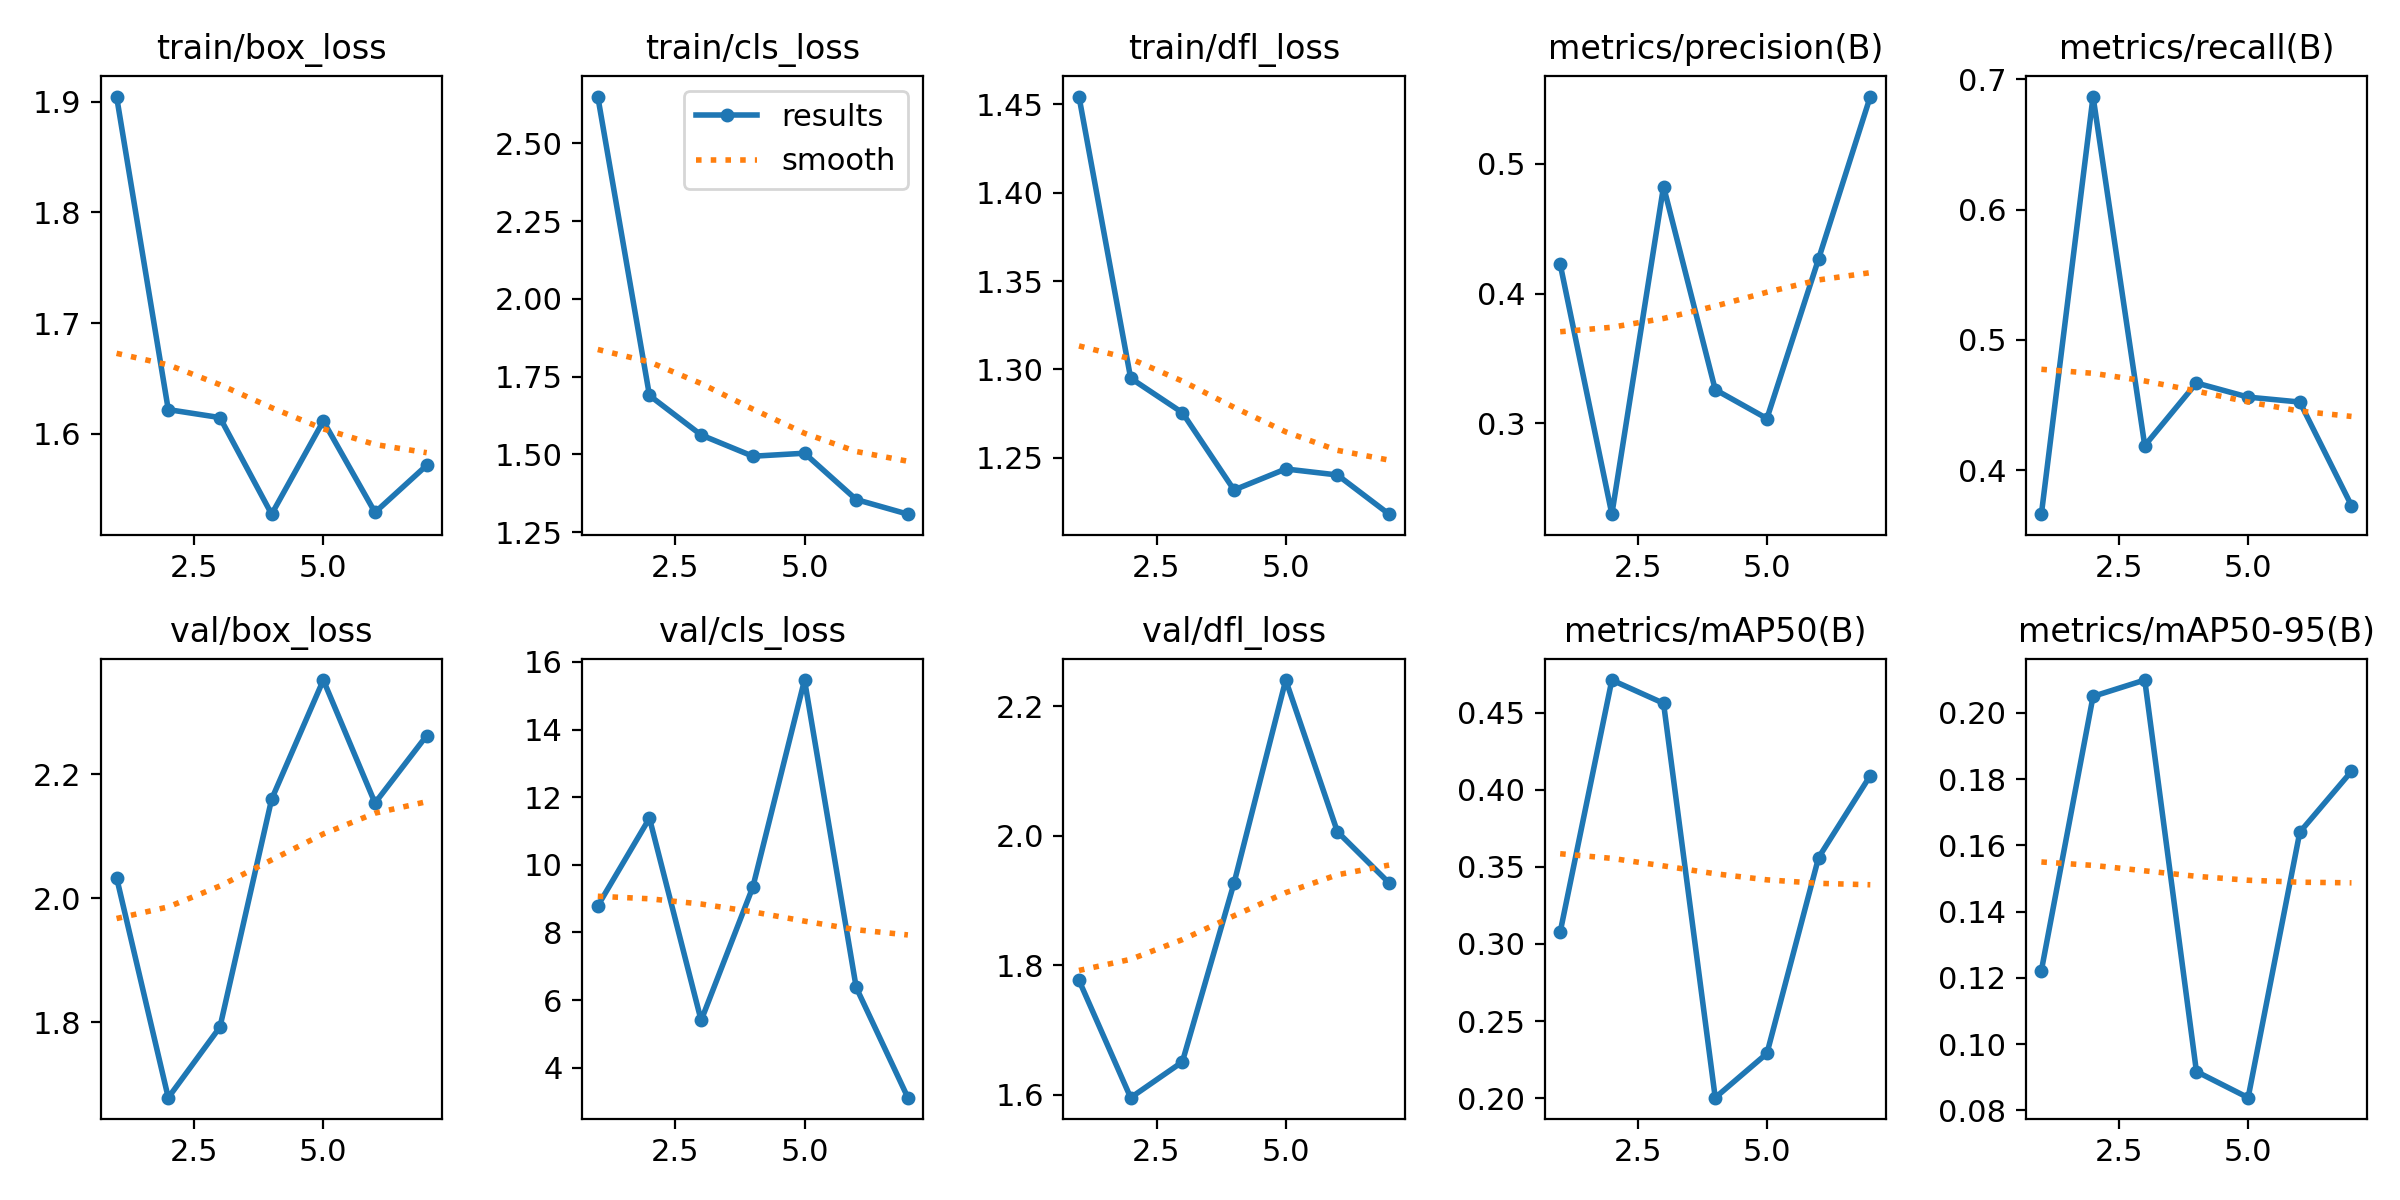

The file beside this chart, header and first rows:
epoch, train/box_loss, train/cls_loss, train/dfl_loss, metrics/precision(B), metrics/recall(B), metrics/mAP50(B), metrics/mAP50-95(B), val/box_loss, val/cls_loss, val/dfl_loss, lr/pg0, lr/pg1, lr/pg2
1, 1.905, 2.65, 1.454, 0.4228, 0.3662, 0.3077, 0.1222, 2.034, 8.786, 1.777, 0.0905, 0.0005, 0.0005
2, 1.622, 1.689, 1.295, 0.23, 0.6869, 0.471, 0.205, 1.678, 11.38, 1.596, 0.08004, 0.00104, 0.00104
3, 1.615, 1.562, 1.276, 0.4826, 0.4188, 0.456, 0.2099, 1.792, 5.397, 1.651, 0.06957, 0.001568, 0.001568
4, 1.528, 1.494, 1.232, 0.3261, 0.4669, 0.2004, 0.09173, 2.16, 9.343, 1.927, 0.05909, 0.002086, 0.002086
5, 1.612, 1.504, 1.244, 0.3038, 0.4561, 0.229, 0.08384, 2.352, 15.46, 2.24, 0.04859, 0.002593, 0.002593
6, 1.529, 1.355, 1.24, 0.4269, 0.4523, 0.356, 0.164, 2.154, 6.373, 2.006, 0.03809, 0.003089, 0.003089
7, 1.572, 1.308, 1.218, 0.552, 0.3727, 0.4091, 0.1824, 2.263, 3.114, 1.927, 0.02757, 0.003574, 0.003574
1, 1.905, 2.771, 1.507, 0.614, 0.08621, 0.07765, 0.03626, 1.911, 11.07, 1.581, 0.09005, 5e-05, 5e-05
2, 1.619, 1.798, 1.341, 0.3624, 0.5264, 0.3887, 0.1839, 1.73, 3.205, 1.436, 0.0791, 0.000104, 0.000104
3, 1.609, 1.661, 1.293, 0.4831, 0.5467, 0.4938, 0.2639, 1.792, 2.133, 1.524, 0.06816, 0.0001568, 0.0001568
4, 1.432, 1.375, 1.212, 0.6014, 0.5929, 0.5809, 0.3158, 1.511, 2.1, 1.385, 0.05721, 0.0002086, 0.0002086
5, 1.465, 1.426, 1.211, 0.418, 0.5645, 0.4595, 0.1532, 2.155, 2.179, 1.864, 0.04626, 0.0002593, 0.0002593
6, 1.438, 1.325, 1.203, 0.5967, 0.6449, 0.6851, 0.3311, 1.701, 1.757, 1.483, 0.03531, 0.0003089, 0.0003089
7, 1.455, 1.237, 1.191, 0.7848, 0.6582, 0.7755, 0.4657, 1.478, 1.348, 1.32, 0.02436, 0.0003574, 0.0003574
8, 1.363, 1.256, 1.174, 0.6813, 0.7312, 0.7549, 0.3472, 1.681, 2.073, 1.401, 0.01341, 0.0004049, 0.0004049
9, 1.268, 1.158, 1.154, 0.7435, 0.703, 0.7634, 0.3956, 1.549, 1.446, 1.295, 0.002451, 0.0004512, 0.0004512
10, 1.286, 1.111, 1.132, 0.7359, 0.687, 0.762, 0.4686, 1.344, 1.849, 1.215, 0.0004554, 0.0004554, 0.0004554
11, 1.321, 1.109, 1.173, 0.7387, 0.68, 0.7862, 0.4732, 1.407, 1.233, 1.257, 0.0004554, 0.0004554, 0.0004554
12, 1.26, 1.094, 1.111, 0.6811, 0.7045, 0.7529, 0.4395, 1.422, 1.249, 1.236, 0.0004505, 0.0004505, 0.0004505
13, 1.201, 1.002, 1.057, 0.6974, 0.787, 0.7986, 0.4613, 1.427, 1.095, 1.235, 0.0004456, 0.0004456, 0.0004456
14, 1.228, 0.9592, 1.087, 0.8702, 0.6696, 0.8185, 0.4774, 1.465, 1.079, 1.26, 0.0004406, 0.0004406, 0.0004406
15, 1.257, 0.9671, 1.11, 0.785, 0.6821, 0.7913, 0.4302, 1.515, 1.166, 1.289, 0.0004356, 0.0004356, 0.0004356
16, 1.173, 0.9216, 1.067, 0.7787, 0.7353, 0.8182, 0.4594, 1.461, 1.091, 1.222, 0.0004307, 0.0004307, 0.0004307
17, 1.159, 0.8647, 1.041, 0.7867, 0.7199, 0.8074, 0.4541, 1.426, 1.089, 1.221, 0.0004258, 0.0004258, 0.0004258
18, 1.138, 0.8629, 1.024, 0.8417, 0.6837, 0.7905, 0.4703, 1.346, 1.079, 1.187, 0.0004208, 0.0004208, 0.0004208
19, 1.176, 0.8512, 1.044, 0.7116, 0.7714, 0.8167, 0.4981, 1.379, 1.061, 1.208, 0.0004158, 0.0004158, 0.0004158
20, 1.124, 0.8458, 1.052, 0.7316, 0.7364, 0.8004, 0.499, 1.29, 1.022, 1.185, 0.0004109, 0.0004109, 0.0004109
21, 1.097, 0.7754, 1.021, 0.7826, 0.7073, 0.819, 0.5296, 1.266, 0.9703, 1.177, 0.0004059, 0.0004059, 0.0004059
22, 1.07, 0.751, 1.025, 0.894, 0.6018, 0.8042, 0.5026, 1.26, 1.028, 1.158, 0.000401, 0.000401, 0.000401
23, 1.045, 0.7504, 1.012, 0.8605, 0.6889, 0.8057, 0.4545, 1.459, 1.053, 1.28, 0.0003961, 0.0003961, 0.0003961
24, 1.065, 0.7364, 1.006, 0.6776, 0.7665, 0.7801, 0.363, 1.778, 1.096, 1.438, 0.0003911, 0.0003911, 0.0003911
25, 1.053, 0.7392, 1.026, 0.8449, 0.6932, 0.8092, 0.4241, 1.65, 1.08, 1.356, 0.0003861, 0.0003861, 0.0003861
